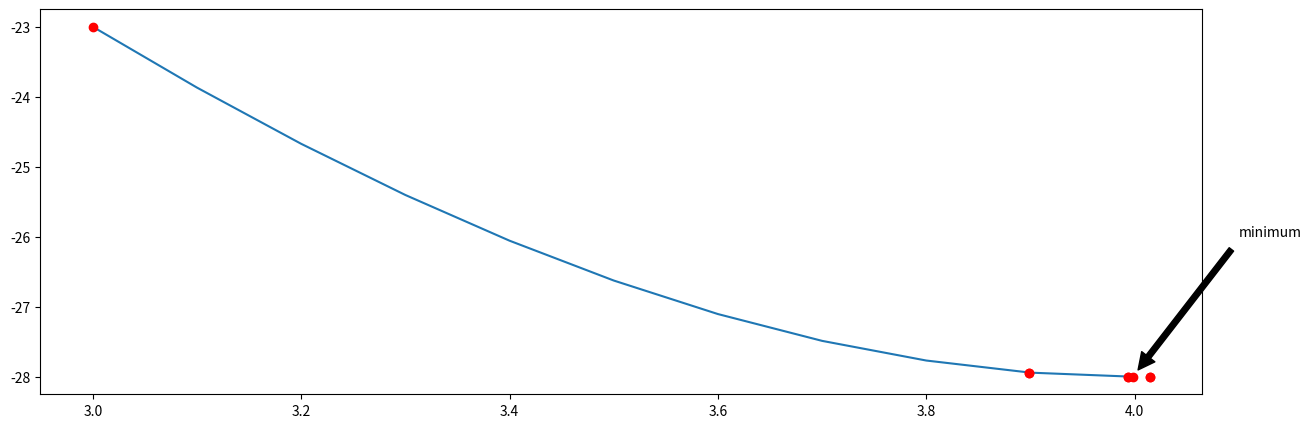

Generate this figure with matplotlib:
# Sep 2020

import math
import numpy as np
import matplotlib.pyplot as plt

def function(x):
	return(x*x*x - 6*x*x + 4)

def grad_f(x, step=0.005):
	return((function(x + step) - function(x)) / step)
	
def gradient_search(x, t, e1, e2, n):
	X_list, FX_list = ([] for i in range(2))
	k = 0
	grad = grad_f(x)
	print("_________", grad)
	x1 = x
	x2 = x1 - t*grad
	while (function(x2) - function(x1)) < 0:
		X_list.extend([x1, x2])
		FX_list.extend([function(x1), function(x2)])
		if k < n and math.fabs(grad) > e1 and math.fabs(function(x2) - function(x1)) > e2:
			x1 = x2
			grad = grad_f(x1)
			x2 = x1 - t*grad
			k += 1
		else:
			print(x1, function(x1))
			return(x1)
	x_point = x1
	fx_point = function(x_point)
	print("Gradient_search: \n x* = {0}, f(x*) = {1}, steps = {2}".format(x_point, fx_point, k))
	return(X_list, FX_list, x_point, fx_point)
	
X_list, FX_list, x_point, fx_point = gradient_search(3, 0.1, 0.0001, 0.0001, 100)


g_x = np.arange(min(X_list), max(X_list), 0.1)
g_y = [function(i) for i in g_x]

fig, ax = plt.subplots(figsize = (15, 5))   
ax.plot(g_x, g_y)
ax.plot(X_list, FX_list, 'ro')
ax.annotate('minimum', xy=(x_point, fx_point), xytext=(4.1, -26),
				   arrowprops=dict(facecolor='black', shrink=0.05))
#plt.savefig('path.png', dpi=300)
plt.show()